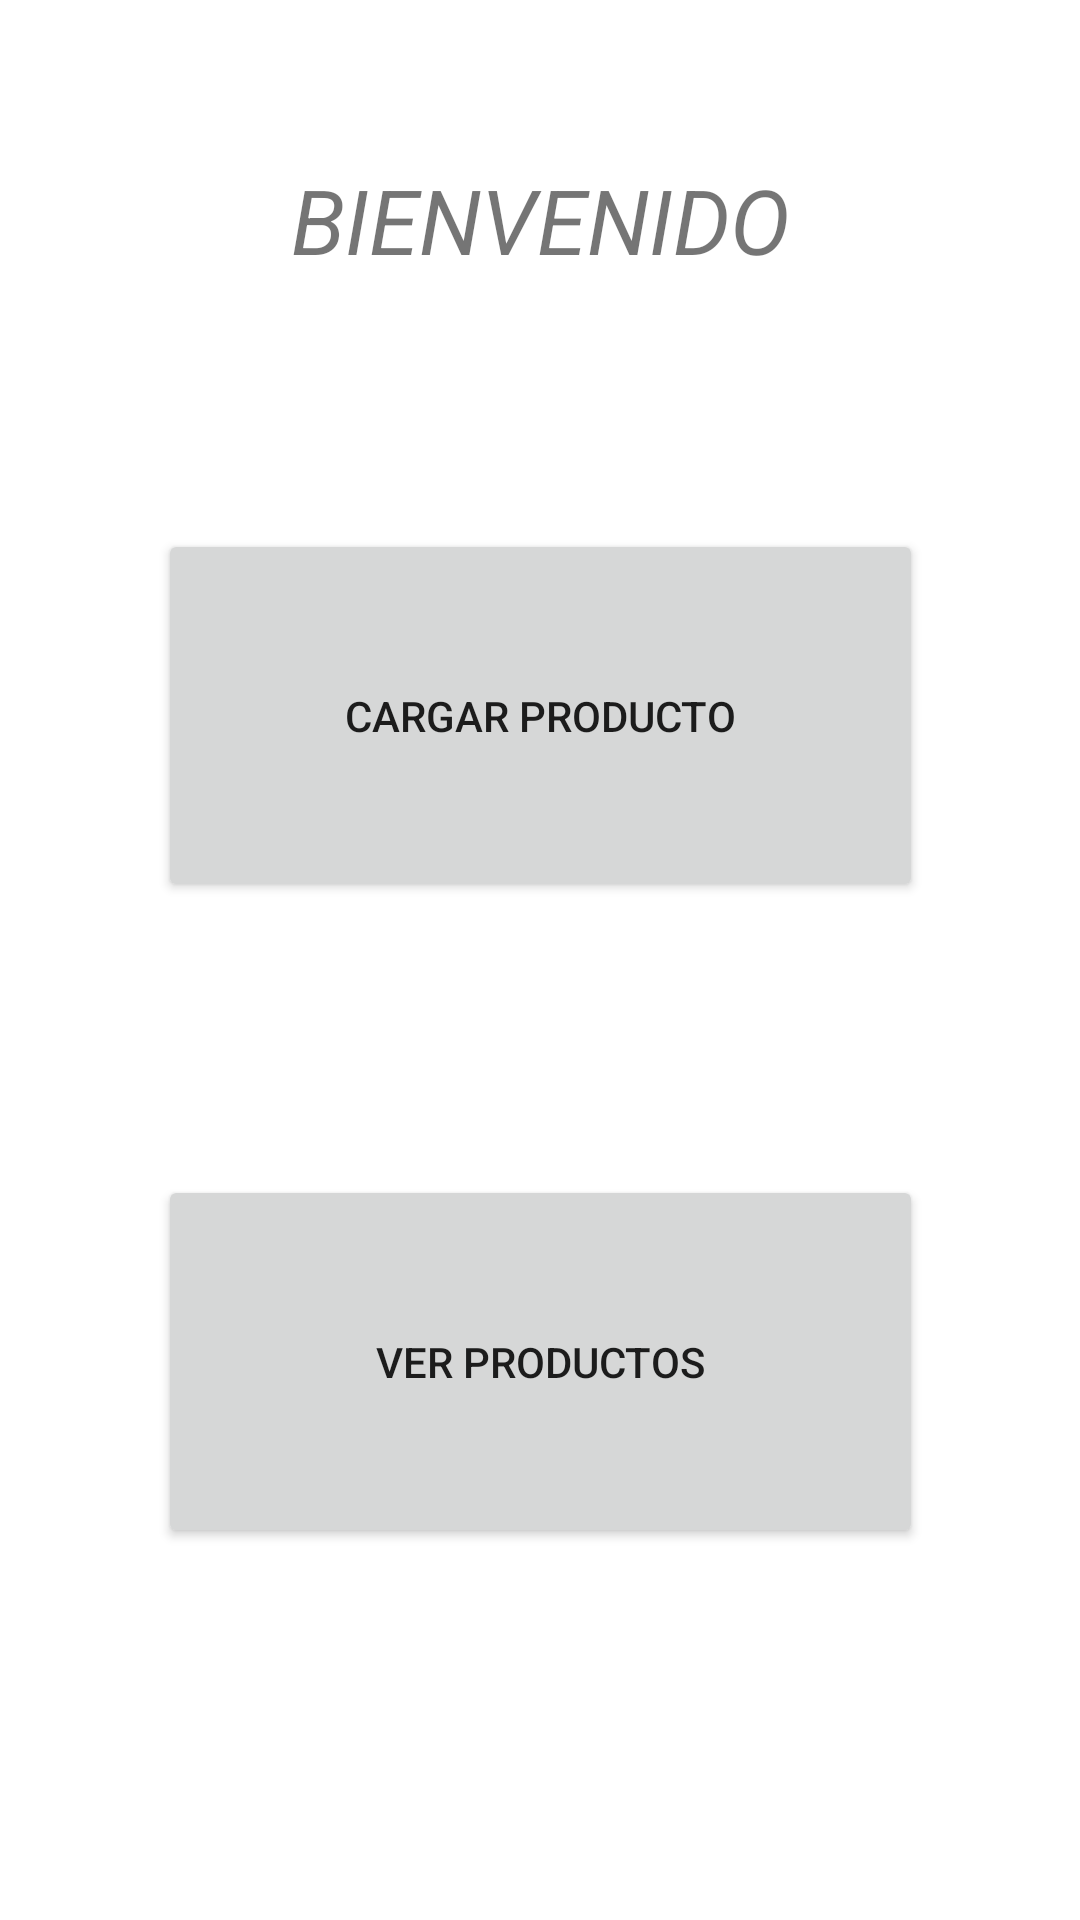

Android layout source for this screen:
<!-- AndroidManifest.xml: application theme Theme.Trabajo_Final -->
<!-- res/layout/activity_opcion.xml -->
<?xml version="1.0" encoding="utf-8"?>
<androidx.constraintlayout.widget.ConstraintLayout xmlns:android="http://schemas.android.com/apk/res/android"
    xmlns:app="http://schemas.android.com/apk/res-auto"
    xmlns:tools="http://schemas.android.com/tools"
    android:layout_width="match_parent"
    android:layout_height="match_parent"
    tools:context=".OpcionActivity">

    <Button
        android:id="@+id/car"
        android:layout_width="255dp"
        android:layout_height="0dp"
        android:layout_marginBottom="91dp"
        android:onClick="Cargar"
        android:text="CARGAR PRODUCTO"
        app:layout_constraintBottom_toTopOf="@+id/ver"
        app:layout_constraintEnd_toEndOf="parent"
        app:layout_constraintStart_toStartOf="parent"
        app:layout_constraintTop_toBottomOf="@+id/textView3" />

    <Button
        android:id="@+id/ver"
        android:layout_width="255dp"
        android:layout_height="0dp"
        android:layout_marginBottom="124dp"
        android:onClick="Ver"
        android:text="VER PRODUCTOS"
        app:layout_constraintBottom_toBottomOf="parent"
        app:layout_constraintEnd_toEndOf="parent"
        app:layout_constraintStart_toStartOf="parent"
        app:layout_constraintTop_toBottomOf="@+id/car" />

    <TextView
        android:id="@+id/textView3"
        android:layout_width="wrap_content"
        android:layout_height="wrap_content"
        android:layout_marginTop="53dp"
        android:layout_marginBottom="83dp"
        android:text="BIENVENIDO"
        android:textSize="30dp"
        android:textStyle="italic"
        app:layout_constraintBottom_toTopOf="@+id/car"
        app:layout_constraintEnd_toEndOf="parent"
        app:layout_constraintStart_toStartOf="parent"
        app:layout_constraintTop_toTopOf="parent" />

</androidx.constraintlayout.widget.ConstraintLayout>
<!-- resources referenced by this layout -->
<resources>
  <style name="Theme.Trabajo_Final" parent="Theme.MaterialComponents.DayNight.DarkActionBar">
          
          <item name="colorPrimary">@color/azul</item>
          <item name="colorPrimaryVariant">@color/black</item>
          <item name="colorOnPrimary">@color/white</item>
  
          
          <item name="colorSecondary">@color/teal_200</item>
          <item name="colorSecondaryVariant">@color/teal_700</item>
          <item name="colorOnSecondary">@color/black</item>
          
          <item name="android:statusBarColor" tools:targetApi="l">?attr/colorPrimaryVariant</item>
          
      </style>
  <color name="azul">#0064d2</color>
  <color name="black">#FF000000</color>
  <color name="white">#FFFFFFFF</color>
  <color name="teal_200">#FF03DAC5</color>
  <color name="teal_700">#FF018786</color>
</resources>
